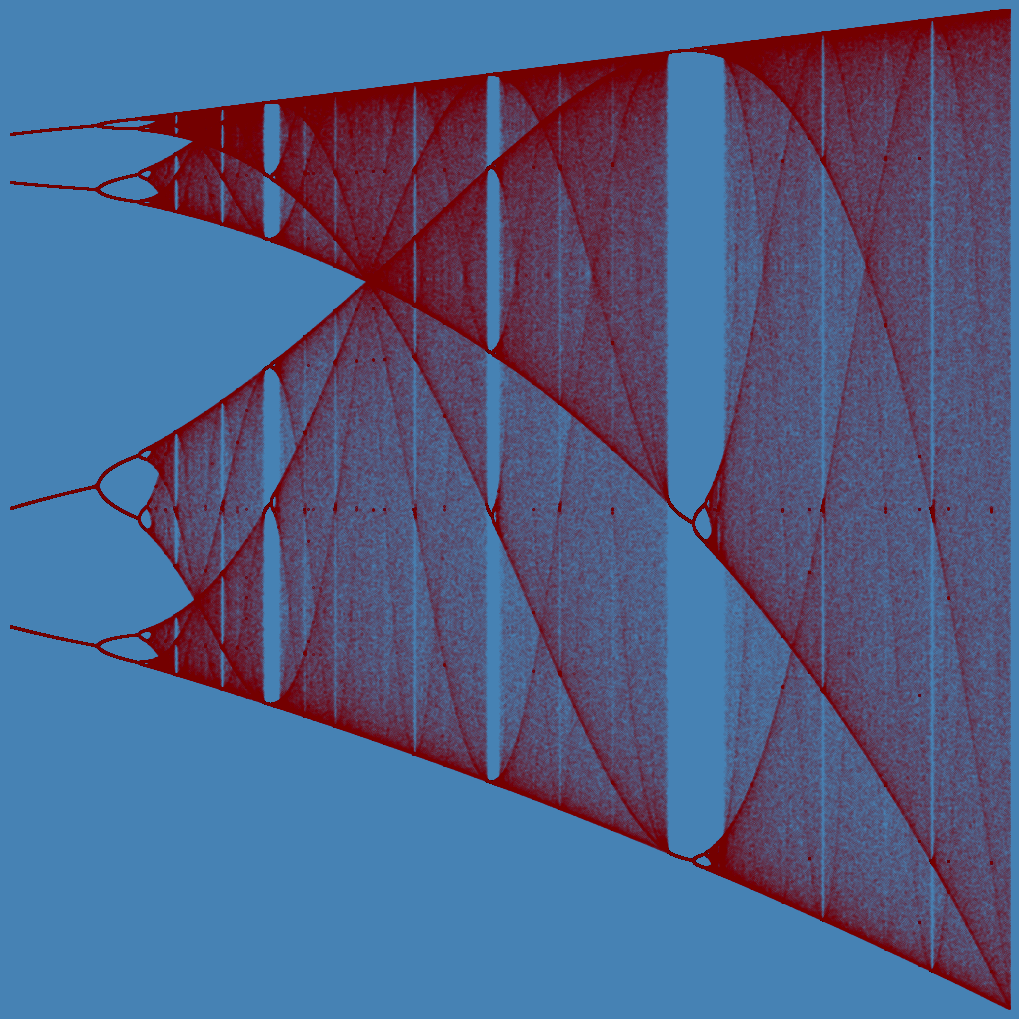

Reproduce this figure in Python.

import numpy as np
import matplotlib.pyplot as plt
import matplotlib.cm as cm

y_ini = 0.01 #initial condition in the range (0,1)
x_min, x_max = [3.5, 4] #maximum range [0, 4]
y_min, y_max = [0, 1]
iters = 1000 #number of iterations, higher is more accurate and more computationally expensive

last = round(0.8*iters)
n_pixels = 3000
Zx = np.linspace(x_min, x_max, n_pixels)
y = np.repeat(y_ini, n_pixels)
for i in range(iters):
    y = Zx*y*(1-y)
    if i >= (iters-last): 
        if i == (iters-last): 
            D = np.array([Zx, y]).T
        else: D = np.concatenate([D,np.array([Zx, y]).T], axis = 0)            
X = D[:,0]
Y = D[:,1]

fig, ax = plt.subplots(figsize=(10, 10), 
                       dpi=300, 
                       facecolor='steelblue', 
                       edgecolor='none'
                      )
plt.axis('off')
ax.set_xlim(x_min, x_max)
ax.set_ylim(y_min, y_max)
plt.gca().set_axis_off()
plt.subplots_adjust(top = 1, bottom = 0, right = 1, left = 0, hspace = 0, wspace = 0)
plt.margins(0,0)
plt.gca().xaxis.set_major_locator(plt.NullLocator())
plt.gca().yaxis.set_major_locator(plt.NullLocator())

plt.scatter(X,Y
            ,s = (3*72/n_pixels)**2
            ,alpha = 0.8
            ,c = 'darkred'
            ,marker = '.'
           )